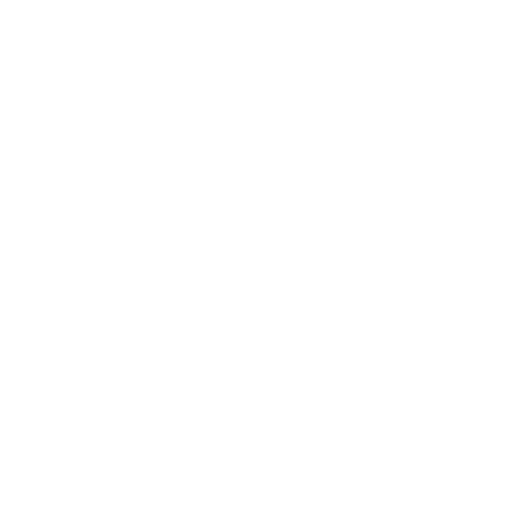
t = 0.00 s
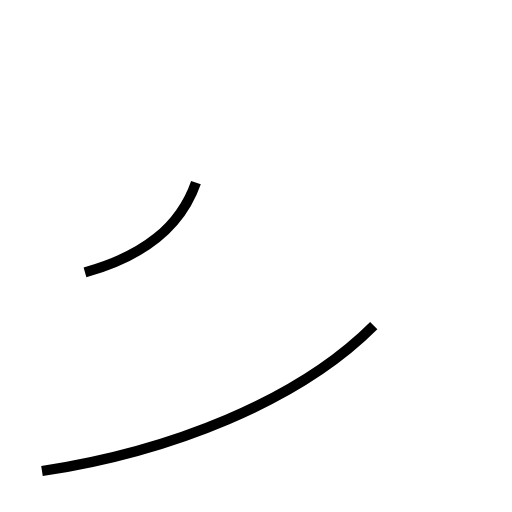
t = 1.51 s
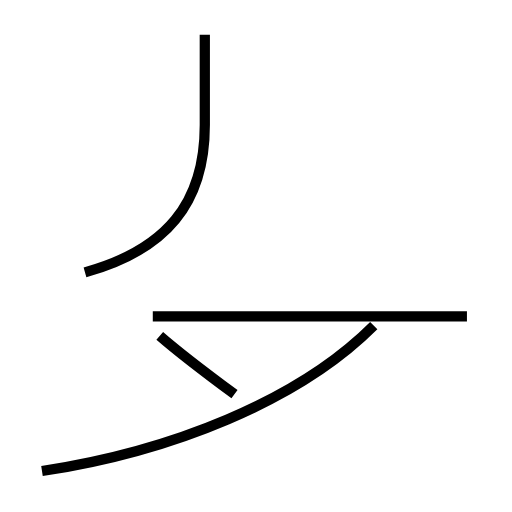
t = 3.15 s
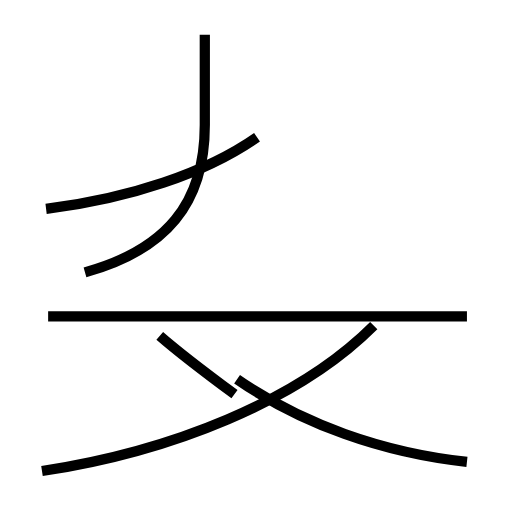
t = 4.84 s
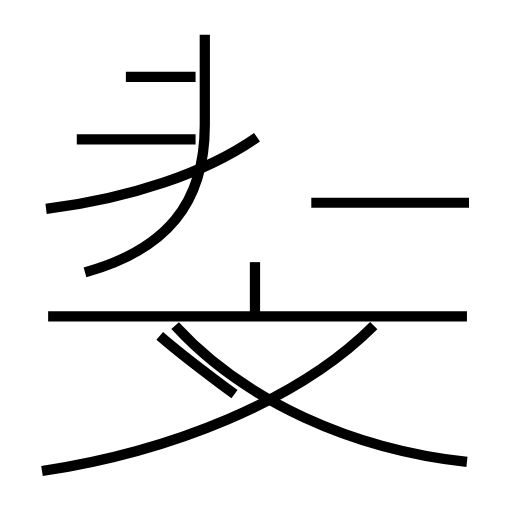
t = 6.25 s
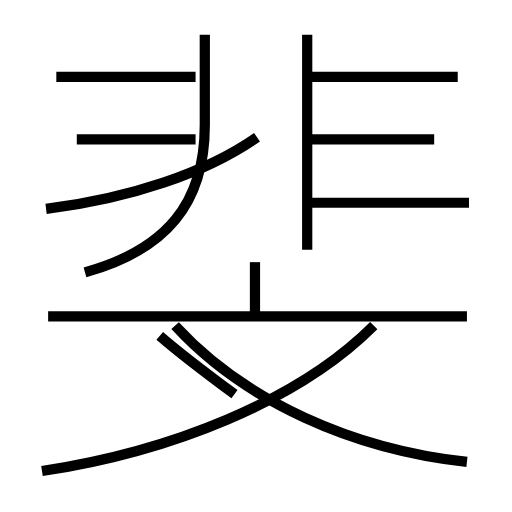
t = 7.87 s

The animated SVG that drew these frames (rendered in a browser with its animation timeline set to each time). Animation: 13 SMIL elements (animate=13); one cycle of 7.87 s.

<?xml version='1.0' encoding='utf-8'?>
<svg viewBox="0.0 -6.0 50.0 50.0" version="1.1" xmlns="http://www.w3.org/2000/svg"><rect x="-1000" y="-1000" width="2000" height="2000" stroke="white" fill="white" /><g style="fill:none;stroke:#000000;stroke-width:1"><path d="M 4.1 2.0 C 16.6 0.1 29.1 -4.8 36.5 -12.2 " transform="translate(0.0 38.0)" stroke-dasharray="35.923402598074055" stroke-dashoffset="35.923402598074055"><animate attributeName="stroke-dashoffset" from="35.923402598074055" to="0" dur="1.0777020779422217s" begin="0s" fill="freeze" /></path><path d="M 8.3 -17.4 C 16.2 -19.6 20.0 -24.1 20.0 -31.8 L 20.0 -40.6 " transform="translate(0.0 38.0)" stroke-dasharray="29.066507689308473" stroke-dashoffset="29.066507689308473"><animate attributeName="stroke-dashoffset" from="29.066507689308473" to="0" dur="0.8719952306792541s" begin="1.0777020779422217s" fill="freeze" /></path><path d="M 22.9 -5.5 C 20.6 -7.2 17.9 -9.2 15.6 -11.2 " transform="translate(0.0 38.0)" stroke-dasharray="9.264213213605153" stroke-dashoffset="9.264213213605153"><animate attributeName="stroke-dashoffset" from="9.264213213605153" to="0" dur="0.2779263964081546s" begin="1.949697308621476s" fill="freeze" /></path><path d="M 45.6 -13.1 L 4.7 -13.1 " transform="translate(0.0 38.0)" stroke-dasharray="40.9" stroke-dashoffset="40.9"><animate attributeName="stroke-dashoffset" from="40.9" to="0" dur="1.2269999999999999s" begin="2.2276237050296306s" fill="freeze" /></path><path d="M 4.5 -23.6 C 12.6 -24.6 20.1 -27.1 25.1 -30.6 " transform="translate(0.0 38.0)" stroke-dasharray="21.956868475595574" stroke-dashoffset="21.956868475595574"><animate attributeName="stroke-dashoffset" from="21.956868475595574" to="0" dur="0.6587060542678672s" begin="3.4546237050296305s" fill="freeze" /></path><path d="M 45.6 1.1 C 34.5 -0.1 23.9 -4.8 17.1 -12.2 " transform="translate(0.0 38.0)" stroke-dasharray="32.114168247710175" stroke-dashoffset="32.114168247710175"><animate attributeName="stroke-dashoffset" from="32.114168247710175" to="0" dur="0.9634250474313052s" begin="4.113329759297498s" fill="freeze" /></path><path d="M 24.9 -13.2 L 24.9 -18.4 " transform="translate(0.0 38.0)" stroke-dasharray="5.199999999999999" stroke-dashoffset="5.199999999999999"><animate attributeName="stroke-dashoffset" from="5.199999999999999" to="0" dur="0.15599999999999997s" begin="5.076754806728803s" fill="freeze" /></path><path d="M 45.8 -24.2 L 30.4 -24.2 " transform="translate(0.0 38.0)" stroke-dasharray="15.399999999999999" stroke-dashoffset="15.399999999999999"><animate attributeName="stroke-dashoffset" from="15.399999999999999" to="0" dur="0.46199999999999997s" begin="5.232754806728803s" fill="freeze" /></path><path d="M 19.1 -30.4 L 7.5 -30.4 " transform="translate(0.0 38.0)" stroke-dasharray="11.600000000000001" stroke-dashoffset="11.600000000000001"><animate attributeName="stroke-dashoffset" from="11.600000000000001" to="0" dur="0.34800000000000003s" begin="5.6947548067288025s" fill="freeze" /></path><path d="M 19.1 -36.5 L 5.5 -36.5 " transform="translate(0.0 38.0)" stroke-dasharray="13.600000000000001" stroke-dashoffset="13.600000000000001"><animate attributeName="stroke-dashoffset" from="13.600000000000001" to="0" dur="0.40800000000000003s" begin="6.042754806728802s" fill="freeze" /></path><path d="M 42.4 -30.4 L 30.4 -30.4 " transform="translate(0.0 38.0)" stroke-dasharray="12.0" stroke-dashoffset="12.0"><animate attributeName="stroke-dashoffset" from="12.0" to="0" dur="0.36s" begin="6.450754806728803s" fill="freeze" /></path><path d="M 30.0 -19.6 L 30.0 -40.6 " transform="translate(0.0 38.0)" stroke-dasharray="21.0" stroke-dashoffset="21.0"><animate attributeName="stroke-dashoffset" from="21.0" to="0" dur="0.63s" begin="6.810754806728803s" fill="freeze" /></path><path d="M 44.7 -36.5 L 30.4 -36.5" transform="translate(0.0 38.0)" stroke-dasharray="14.300000000000004" stroke-dashoffset="14.300000000000004"><animate attributeName="stroke-dashoffset" from="14.300000000000004" to="0" dur="0.4290000000000001s" begin="7.440754806728803s" fill="freeze" /></path></g></svg>
